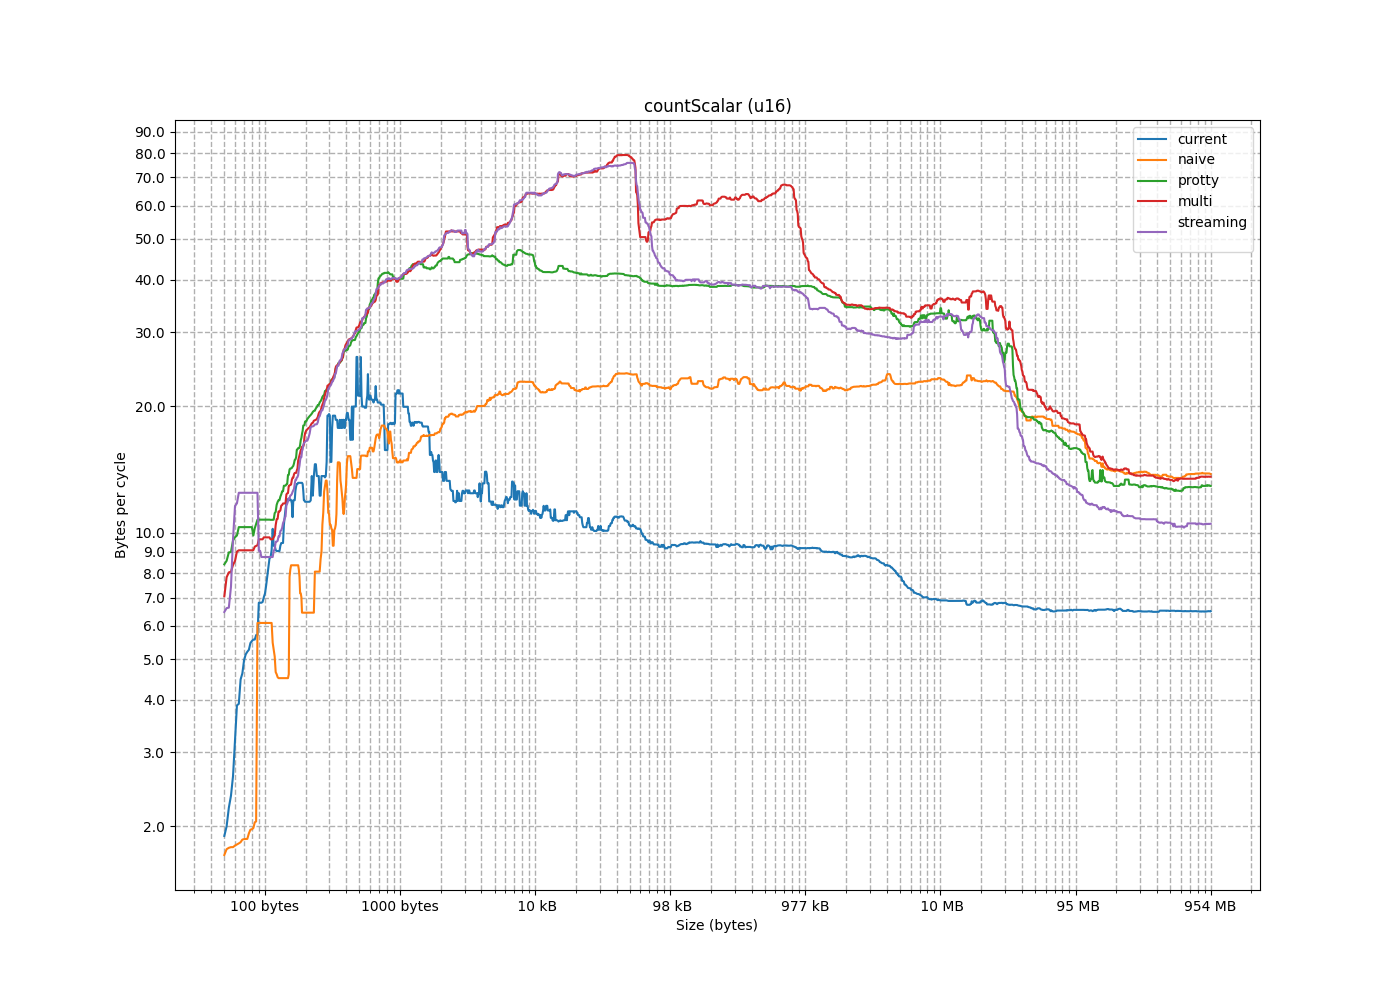

Data behind this chart, as committed beside it:
size, current, naive, protty, multi, streaming
2, 0.4371, 0.5246, 0.518, 0.5209, 0.5067
4, 0.7382, 0.8567, 1.031, 1.027, 1.005
6, 0.8747, 1.103, 1.483, 1.539, 1.503
8, 1.144, 1.244, 2.057, 1.814, 2.007
10, 1.284, 1.372, 2.565, 2.339, 2.48
12, 1.404, 1.451, 3.085, 2.809, 3.011
14, 1.501, 1.568, 3.449, 3.287, 3.519
16, 1.584, 1.615, 4.105, 3.706, 4.019
18, 1.641, 1.624, 5.788, 5.181, 4.517
20, 1.714, 1.709, 6.413, 5.135, 5.019
22, 1.765, 1.764, 6.014, 5.345, 5.042
24, 1.847, 1.48, 6.862, 6.952, 5.699
26, 1.999, 1.821, 8.401, 7.049, 6.47
28, 1.897, 1.866, 8.967, 8.068, 6.609
30, 2.213, 1.8, 9.574, 8.559, 6.626
32, 2.365, 1.777, 10.3, 9.073, 7.429
34, 6.884, 1.635, 8.565, 7.828, 9.663
36, 2.633, 1.784, 8.99, 8.04, 11.57
38, 5.987, 1.81, 9.746, 8.375, 11.74
40, 5.702, 1.494, 9.839, 9.329, 12.63
42, 5.204, 1.833, 10.77, 9.295, 12.43
44, 5.129, 1.859, 11.21, 9.719, 13.96
46, 5.26, 1.864, 11.48, 10.19, 14.64
48, 4.967, 1.924, 11.63, 9.01, 12.79
50, 4.471, 1.968, 13.06, 11.79, 16.35
52, 3.88, 1.963, 13.42, 12.16, 16.84
54, 5.519, 1.98, 13.48, 12.49, 17.05
56, 5.457, 1.867, 14.32, 11.81, 15.27
58, 3.222, 1.767, 15.13, 13.76, 18.91
60, 4.623, 2.054, 15.5, 13.97, 19.34
62, 5.563, 2.043, 15.9, 14.19, 19.89
64, 3.911, 11.03, 16.46, 14.39, 20.59
66, 14.11, 10.45, 7.903, 7.383, 6.613
68, 12.44, 9.657, 8.211, 7.617, 6.649
70, 11.18, 9.943, 8.536, 7.796, 6.991
72, 10.21, 9.024, 8.757, 8.053, 7.203
74, 9.085, 8.275, 9.018, 8.174, 7.392
76, 8.683, 7.506, 9.26, 8.519, 7.63
78, 8.297, 7.191, 9.512, 8.749, 7.791
80, 7.868, 6.7, 9.551, 8.971, 8.001
82, 7.481, 6.427, 9.625, 9.08, 8.197
84, 7.16, 6.337, 10.24, 9.256, 8.281
86, 6.807, 6.11, 10.48, 9.636, 8.611
88, 6.833, 6.093, 10.73, 9.839, 8.745
90, 8.733, 5.47, 10.72, 9.739, 9.045
92, 6.186, 5.265, 11.12, 9.502, 9.135
94, 6.098, 5.072, 11.2, 10.75, 8.573
96, 7.016, 4.529, 11.64, 10.78, 9.551
98, 20.47, 4.655, 11.82, 10.42, 9.791
100, 18.32, 4.503, 11.94, 11.22, 9.517
102, 15.68, 4.374, 12.33, 11.29, 9.506
104, 11.4, 4.276, 12.54, 11.73, 10.26
106, 13.64, 4.601, 12.93, 11.73, 10.08
108, 12, 4.384, 13.02, 11.63, 10.65
110, 11.75, 2.506, 7.68, 8.629, 10.53
112, 10.88, 4.347, 13.05, 12.4, 10.82
114, 10.42, 4.12, 13.72, 11.6, 10.13
116, 9.305, 4.138, 14.21, 12.95, 10.93
118, 9.443, 4.031, 12.92, 12.97, 11.59
120, 9.036, 3.905, 14.41, 13.34, 11.87
... 1,533 more rows
